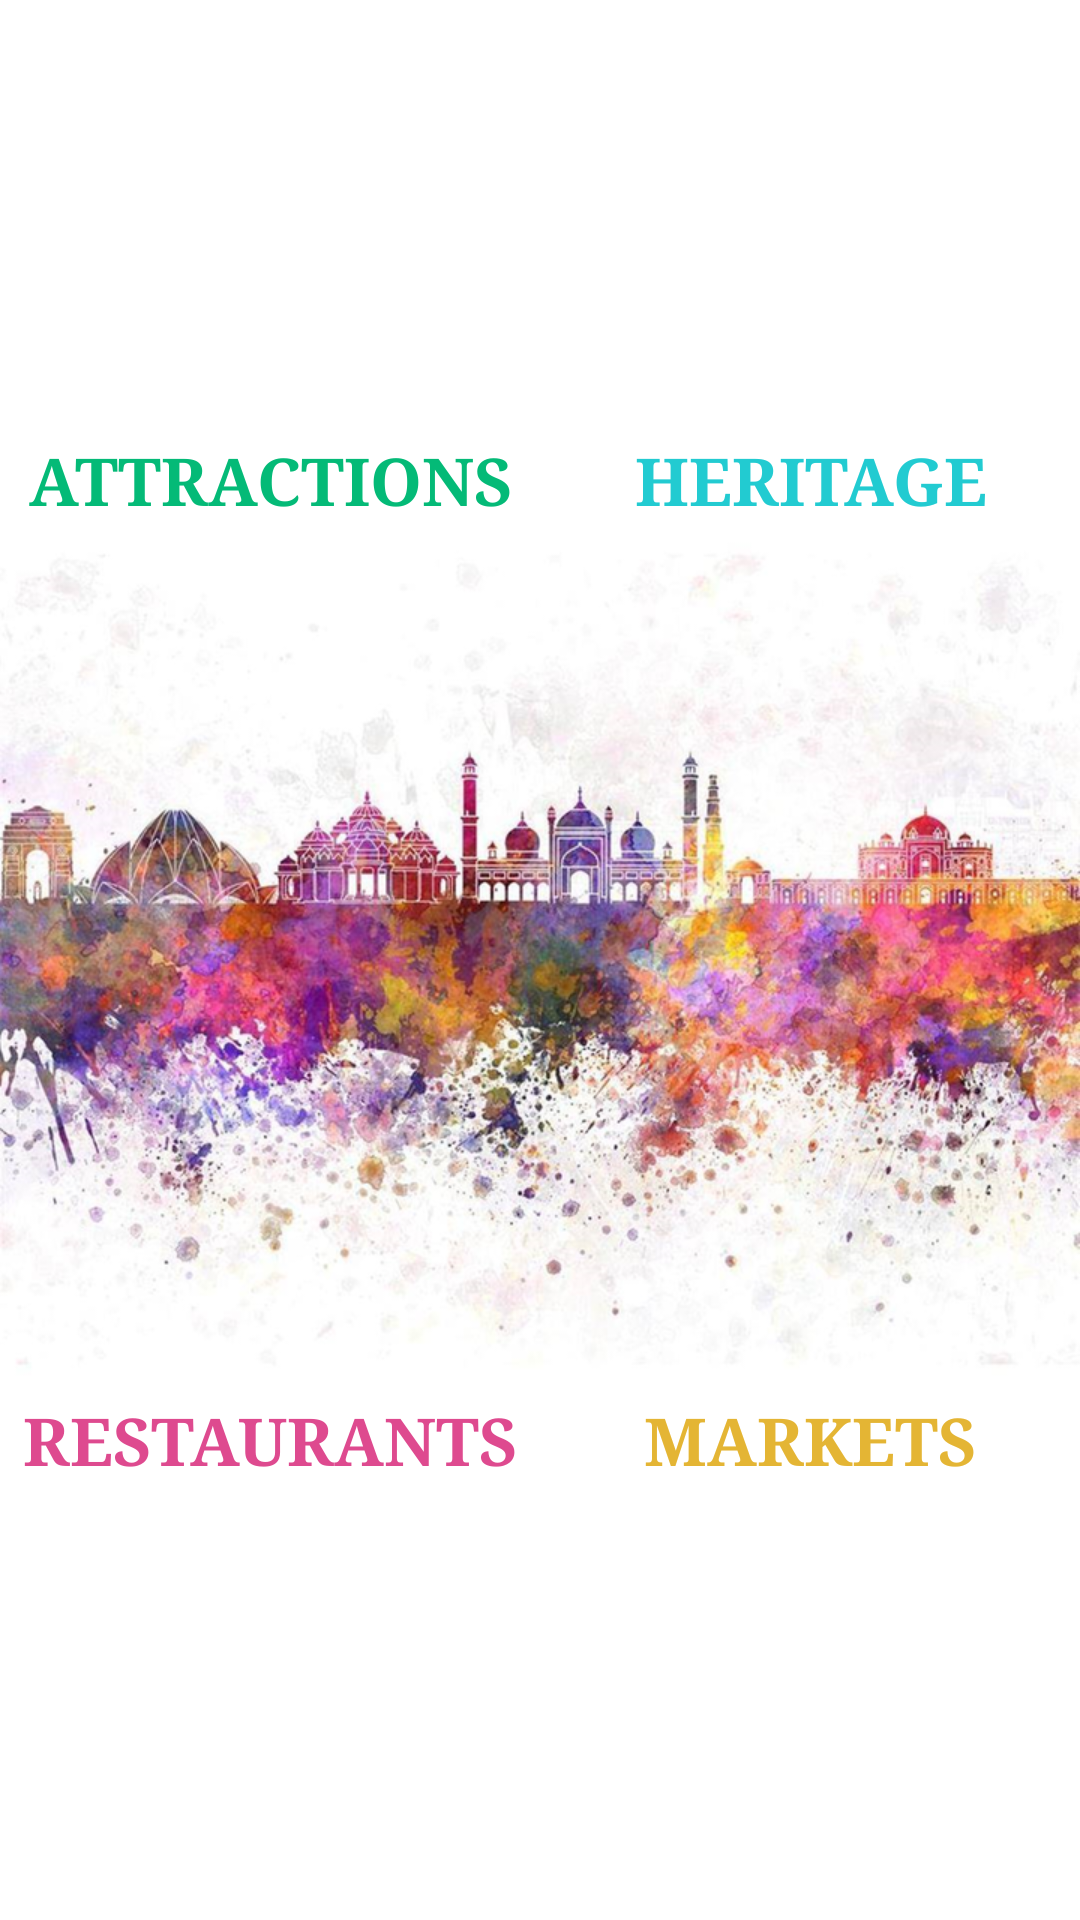

Produce the Android XML layout that renders to this screen, including the resource entries it uses.
<!-- AndroidManifest.xml: application theme AppTheme -->
<!-- res/layout/activity_main.xml -->
<FrameLayout xmlns:android="http://schemas.android.com/apk/res/android"
    xmlns:tools="http://schemas.android.com/tools"
    android:layout_width="match_parent"
    android:layout_height="match_parent"
    tools:context="com.example.android.delhiguide.MainActivity">
    <ImageView
        android:layout_width="match_parent"
        android:layout_height="match_parent"
        android:src="@drawable/delhi4"
        android:scaleType="centerCrop"
        />

    <LinearLayout
        android:layout_width="match_parent"
        android:layout_height="match_parent"
        android:orientation="vertical">

        <LinearLayout
            android:layout_width="match_parent"
            android:layout_height="0dp"
            android:layout_weight="1"
            android:orientation="horizontal">

            <TextView
                android:id="@+id/attraction"
                style="@style/main_headings"
                android:text="@string/attractions"
                android:textColor="#04ba77"/>

            <TextView
                android:id="@+id/historical"
                style="@style/main_headings"
                android:text="@string/heritage"
                android:textColor="#22cbd1"/>

        </LinearLayout>

        <LinearLayout
            android:layout_width="match_parent"
            android:layout_height="0dp"
            android:layout_weight="1">

            <TextView
                android:id="@+id/restaurants"
                style="@style/main_headings"
                android:text="@string/rest"
                android:textColor="#de4a8f"/>

            <TextView
                android:id="@+id/markets"
                style="@style/main_headings"
                android:text="@string/market"
                android:textColor="#e4b534"/>
        </LinearLayout>
    </LinearLayout>
</FrameLayout>
<!-- resources referenced by this layout -->
<resources>
  <!-- drawable delhi4: png bitmap (drawable-hdpi, 394431 bytes) -->
  <string name="attractions">attractions</string>
  <string name="heritage">heritage</string>
  <string name="market">markets</string>
  <string name="rest">Restaurants</string>
  <style name="main_headings">
          <item name="android:layout_width">0dp</item>
          <item name="android:layout_height">match_parent</item>
          <item name="android:layout_weight">1</item>
          <item name="android:gravity">center</item>
          <item name="android:textSize">22sp</item>
          <item name="android:textStyle">bold</item>
          <item name="android:textAllCaps">true</item>
          <item name="android:typeface">serif</item>
      </style>
  <style name="AppTheme" parent="Theme.AppCompat.Light.DarkActionBar">
          
          <item name="colorPrimary">@android:color/holo_red_light</item>
          <item name="colorPrimaryDark">@android:color/holo_red_dark</item>
          <item name="colorAccent">@android:color/holo_blue_light</item>
      </style>
</resources>
